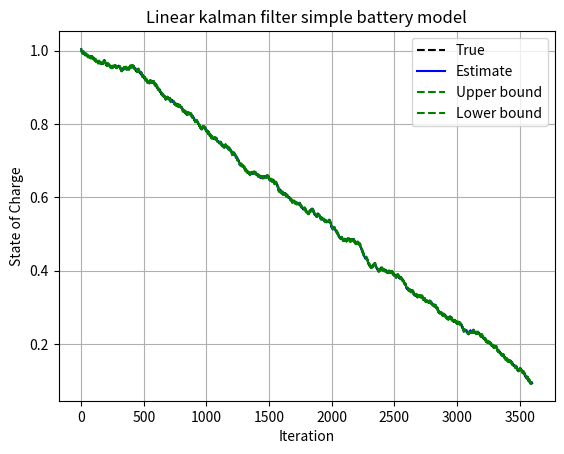

Recreate this plot in Python.
import numpy as np
import matplotlib.pyplot as plt
import pandas as pd


class linearKF():
    def __init__(self, N):
        '''number of iterations'''
        self.N = N

        '''process noise covariance'''
        self.sigmaW = 0.001

        '''sensor noise covariance'''
        self.sigmaV = 0.001

        '''define cell parameters'''
        '''capacity [Ah]'''
        self.Q = 5
        '''equivalent series resistance [ohm]'''
        self.R0 = 0.1

        '''plant definition matrices'''
        '''z_k = z_k-1 - 1/(3600*Q)*I_k-1'''
        '''volt_k = 3.5 + 0.7*z_k-1 - R0*I_k-1'''
        self.A = 1
        self.B = -1/(3600 * self.Q)
        self.C = 0.7
        self.D = -self.R0

        '''true system intial state'''
        self.xTrue = 1.0
        '''kalman filter initial estimate'''
        self.xHat = 0
        '''kalman filter inital covariance'''
        self.sigmaX = -1
        '''inital driving input'''
        self.u = 0

        '''reserve storage for variables'''
        self.xStore = np.zeros((np.size(self.xTrue), self.N+1))
        self.xStore[:, 0] = self.xTrue
        self.xHatStore = np.zeros((np.size(self.xHat), self.N))
        self.sigmaXStore = np.zeros((np.size(self.xHat)**2, self.N))

    def genInputMeasurement(self, k):
        self.u = self.Q + 0.001 * np.random.randn(1)
        # self.u = self.Q
        try:
            w = np.transpose(np.linalg.cholesky(self.sigmaW)) * \
                np.random.randn(np.size(self.xTrue))
            v = np.transpose(np.linalg.cholesky(self.sigmaV)) * \
                np.random.randn(self.C * np.size(self.xTrue))
        except:
            w = self.sigmaW * np.random.randn(np.size(self.xTrue))
            v = self.sigmaV * np.random.randn(np.size(self.C * self.xTrue))
        self.yTrue = 3.5 + self.C * self.xTrue + self.D * self.u + w
        self.xTrue = self.A * self.xTrue + self.B * self.u + v

    def iterKF(self):
        for k in range(self.N):
            '''KF step 1a: state estimate time update'''
            self.xHat = self.A * self.xHat + self.B * self.u

            '''KF step 1b: error covariance time update'''
            self.sigmaX = self.A * self.sigmaX * \
                np.transpose(self.A) + self.sigmaW

            '''generate input and measurement'''
            self.genInputMeasurement(k)

            '''KF step 1c: estimate system output (after debias)'''
            self.yHat = self.C * self.xHat + self.D * self.u + 3.5

            '''KF step 2a: compute kalman gain'''
            sigmaY = self.C * self.sigmaX * np.transpose(self.C) + self.sigmaV
            L = self.sigmaX * np.transpose(self.C)/sigmaY

            '''KF step 2b: state estimate measurement update'''
            self.xHat = self.xHat + L * (self.yTrue - self.yHat)

            '''KF step 2c: error covariance measurement update'''
            self.sigmaX = self.sigmaX - L * sigmaY * np.transpose(L)

            '''store information'''
            self.xStore[:, k+1] = self.xTrue
            self.xHatStore[:, k] = self.xHat
            self.sigmaXStore[:, k] = self.sigmaX

    def postpross(self):
        fig = plt.figure()
        f = fig.add_subplot(111)
        f.plot(range(self.N), self.xStore[0, 1:], 'k--', label='True')
        f.plot(range(self.N), self.xHatStore[0, :], 'b', label='Estimate')
        f.plot(range(self.N), self.xHatStore[0, :] + np.sqrt(3) *
               self.sigmaXStore[0, :], 'g--', label='Upper bound')
        f.plot(range(self.N), self.xHatStore[0, :] - np.sqrt(3) *
               self.sigmaXStore[0, :], 'g--', label='Lower bound')
        f.set_xlabel('Iteration')
        f.set_ylabel('State of Charge')
        f.set_title('Linear kalman filter simple battery model')
        f.legend()
        plt.grid(True)
        plt.show()


if __name__ == '__main__':
    N = 3600
    kalmanObj = linearKF(N)
    kalmanObj.iterKF()
    kalmanObj.postpross()
